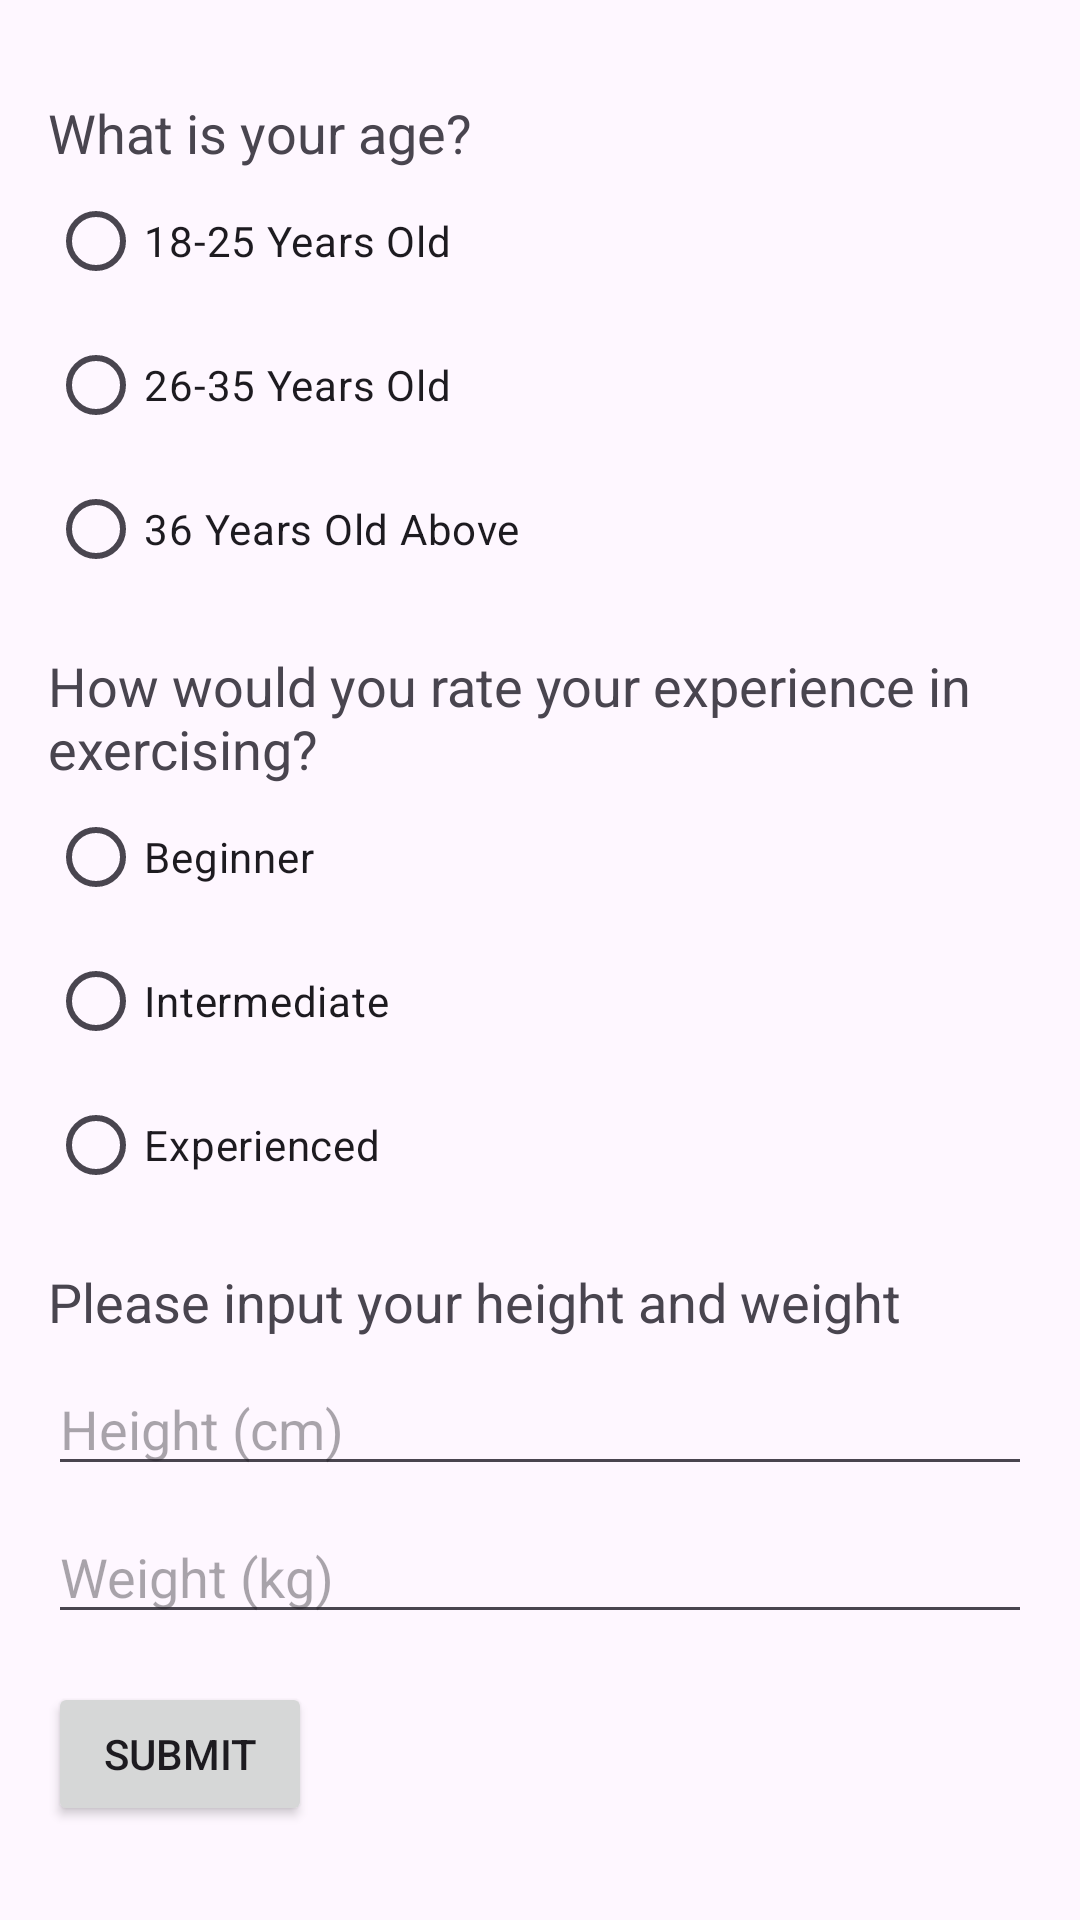

The Android layout XML behind this screen, and the referenced resources:
<!-- AndroidManifest.xml: application theme Theme.Material3.Light -->
<!-- res/layout/activity_survey.xml -->
<?xml version="1.0" encoding="utf-8"?>
<LinearLayout xmlns:android="http://schemas.android.com/apk/res/android"
    android:layout_width="match_parent"
    android:layout_height="match_parent"
    android:orientation="vertical"
    android:padding="16dp">

    <TextView
        android:layout_width="wrap_content"
        android:layout_height="wrap_content"
        android:text="What is your age?"
        android:textSize="18sp"
        android:layout_marginTop="16dp"/>

    <RadioGroup
        android:id="@+id/ageGroup"
        android:layout_width="wrap_content"
        android:layout_height="wrap_content">

        <RadioButton
            android:layout_width="wrap_content"
            android:layout_height="wrap_content"
            android:text="18-25 Years Old"/>
        <RadioButton
            android:layout_width="wrap_content"
            android:layout_height="wrap_content"
            android:text="26-35 Years Old"/>
        <RadioButton
            android:layout_width="wrap_content"
            android:layout_height="wrap_content"
            android:text="36 Years Old Above"/>
    </RadioGroup>

    <TextView
        android:layout_width="wrap_content"
        android:layout_height="wrap_content"
        android:text="How would you rate your experience in exercising?"
        android:textSize="18sp"
        android:layout_marginTop="16dp"/>

    <RadioGroup
        android:id="@+id/experienceGroup"
        android:layout_width="wrap_content"
        android:layout_height="wrap_content">

        <RadioButton
            android:layout_width="wrap_content"
            android:layout_height="wrap_content"
            android:text="Beginner"/>
        <RadioButton
            android:layout_width="wrap_content"
            android:layout_height="wrap_content"
            android:text="Intermediate"/>
        <RadioButton
            android:layout_width="wrap_content"
            android:layout_height="wrap_content"
            android:text="Experienced"/>
    </RadioGroup>

    <TextView
        android:layout_width="wrap_content"
        android:layout_height="wrap_content"
        android:text="Please input your height and weight"
        android:textSize="18sp"
        android:layout_marginTop="16dp"/>

    <EditText
        android:id="@+id/heightInput"
        android:layout_width="match_parent"
        android:layout_height="wrap_content"
        android:hint="Height (cm)"
        android:inputType="numberDecimal"
        android:layout_marginTop="8dp"/>

    <EditText
        android:id="@+id/weightInput"
        android:layout_width="match_parent"
        android:layout_height="wrap_content"
        android:hint="Weight (kg)"
        android:inputType="numberDecimal"
        android:layout_marginTop="8dp"/>

    <Button
        android:id="@+id/submitButton"
        android:layout_width="wrap_content"
        android:layout_height="wrap_content"
        android:text="Submit"
        android:layout_marginTop="16dp"/>

    <TextView
        android:id="@+id/bmiResult"
        android:layout_width="match_parent"
        android:layout_height="wrap_content"
        android:visibility="gone"
        android:textSize="18sp"
        android:paddingTop="16dp"
        android:paddingBottom="16dp" />

    <Button
        android:id="@+id/goToMainButton"
        android:layout_width="match_parent"
        android:layout_height="wrap_content"
        android:text="Go to Main"
        android:visibility="gone" />

</LinearLayout>
<!-- resources referenced by this layout -->
<resources>

</resources>
